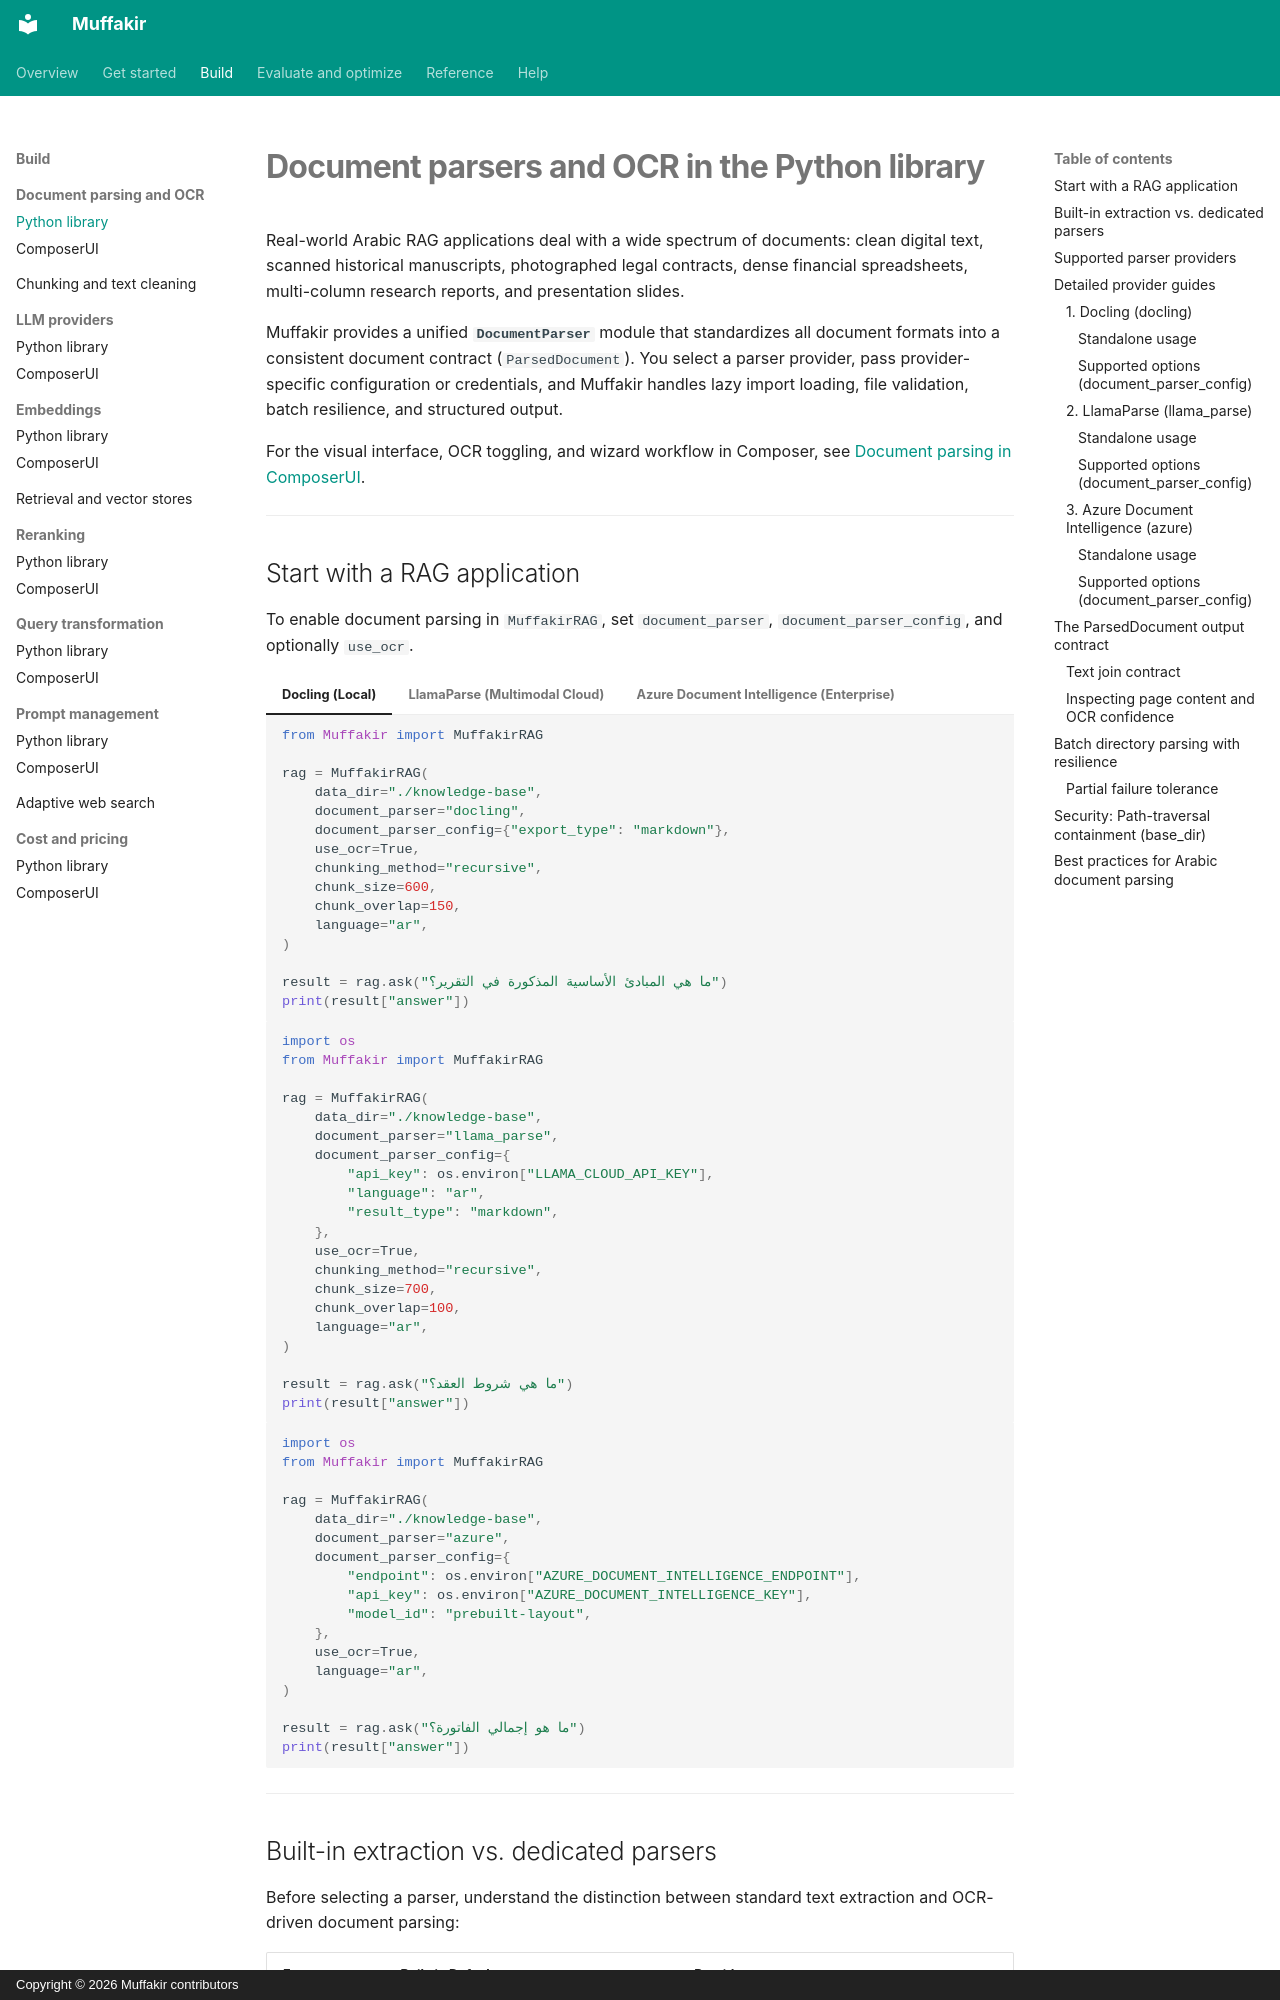

repository: Mohamed28112003/Muffakir · page: build/document-parsers/index.html · generator: mkdocs · copyright: Copyright © 2026 Muffakir contributors

# Document parsers and OCR in the Python library

Real-world Arabic RAG applications deal with a wide spectrum of documents: clean digital text, scanned historical manuscripts, photographed legal contracts, dense financial spreadsheets, multi-column research reports, and presentation slides.

Muffakir provides a unified **`DocumentParser`** module that standardizes all document formats into a consistent document contract (`ParsedDocument`). You select a parser provider, pass provider-specific configuration or credentials, and Muffakir handles lazy import loading, file validation, batch resilience, and structured output.

For the visual interface, OCR toggling, and wizard workflow in Composer, see [Document parsing in ComposerUI](document-parsers-ui.md).

---

## Start with a RAG application

To enable document parsing in `MuffakirRAG`, set `document_parser`, `document_parser_config`, and optionally `use_ocr`.

=== "Docling (Local)"

    ```python
    from Muffakir import MuffakirRAG

    rag = MuffakirRAG(
        data_dir="./knowledge-base",
        document_parser="docling",
        document_parser_config={"export_type": "markdown"},
        use_ocr=True,
        chunking_method="recursive",
        chunk_size=600,
        chunk_overlap=150,
        language="ar",
    )

    result = rag.ask("ما هي المبادئ الأساسية المذكورة في التقرير؟")
    print(result["answer"])
    ```

=== "LlamaParse (Multimodal Cloud)"

    ```python
    import os
    from Muffakir import MuffakirRAG

    rag = MuffakirRAG(
        data_dir="./knowledge-base",
        document_parser="llama_parse",
        document_parser_config={
            "api_key": os.environ["LLAMA_CLOUD_API_KEY"],
            "language": "ar",
            "result_type": "markdown",
        },
        use_ocr=True,
        chunking_method="recursive",
        chunk_size=700,
        chunk_overlap=100,
        language="ar",
    )

    result = rag.ask("ما هي شروط العقد؟")
    print(result["answer"])
    ```

=== "Azure Document Intelligence (Enterprise)"

    ```python
    import os
    from Muffakir import MuffakirRAG

    rag = MuffakirRAG(
        data_dir="./knowledge-base",
        document_parser="azure",
        document_parser_config={
            "endpoint": os.environ["AZURE_DOCUMENT_INTELLIGENCE_ENDPOINT"],
            "api_key": os.environ["AZURE_DOCUMENT_INTELLIGENCE_KEY"],
            "model_id": "prebuilt-layout",
        },
        use_ocr=True,
        language="ar",
    )

    result = rag.ask("ما هو إجمالي الفاتورة؟")
    print(result["answer"])
    ```

---
